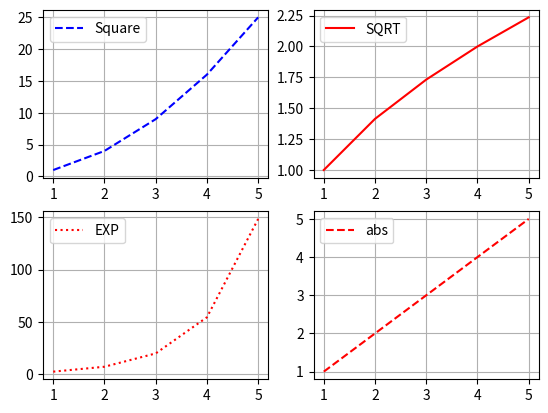

The matplotlib source for this figure:
import matplotlib.pyplot as plt
import numpy as np
numbers = [1,2,3,4,5]

#
#subplot(row,coloum,placing)
#placing : placing the plot in row sequence -->

plt.figure(1)
plt.subplot(2,2,1)
plt.plot(numbers,np.square(numbers),color='blue',linestyle='--',label='Square')
plt.grid()
plt.legend()

plt.subplot(2,2,2)
plt.plot(numbers,np.sqrt(numbers),color='red',linestyle='-',label='SQRT')
plt.grid()
plt.legend()

plt.subplot(2,2,3)
plt.plot(numbers,np.exp(numbers),color='red',linestyle=':',label='EXP')
plt.grid()
plt.legend()

plt.subplot(2,2,4)
plt.plot(numbers,np.abs(numbers),color='red',linestyle='dashed',label='abs')
plt.grid()
plt.legend()

plt.show()